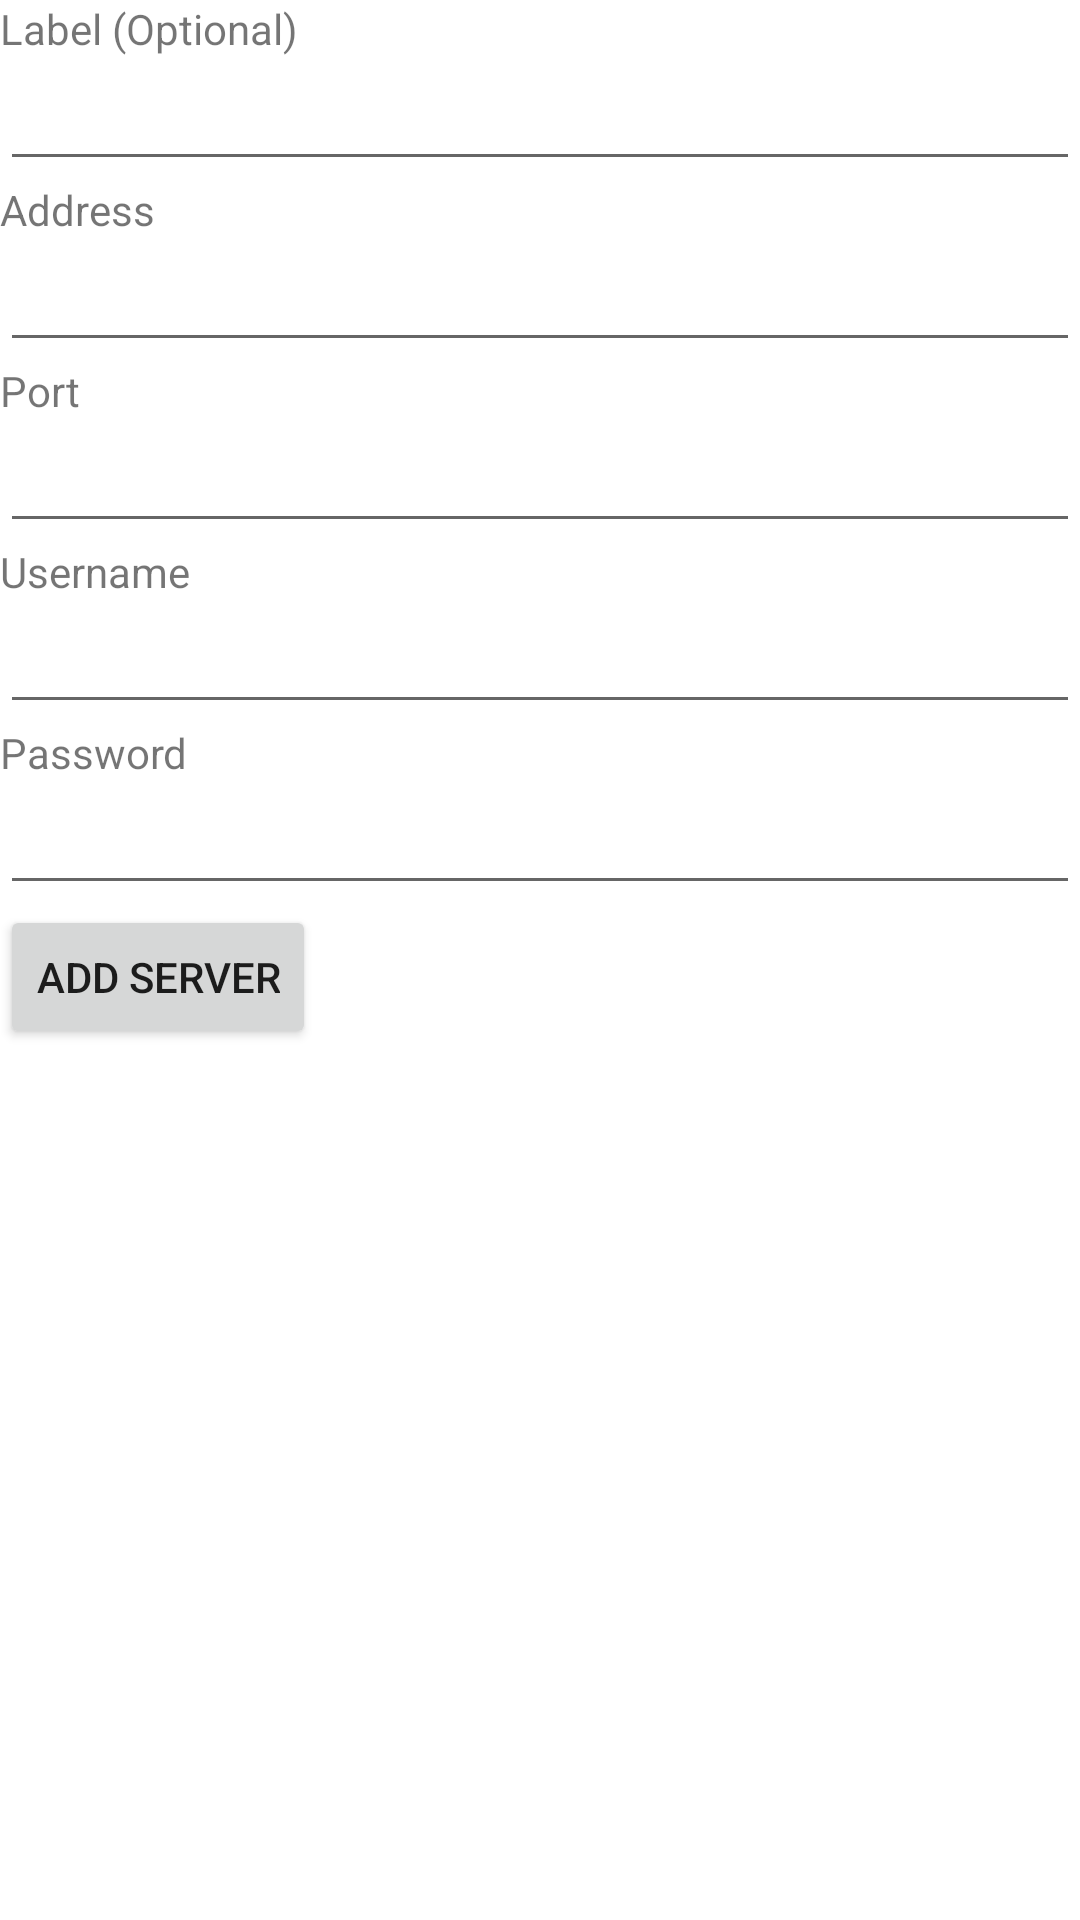

This screen was rendered from an Android layout file. Write that file and the resources it references.
<!-- AndroidManifest.xml: fallback theme Theme.MaterialComponents.DayNight.NoActionBar -->
<!-- res/layout/server_add.xml -->
<?xml version="1.0" encoding="utf-8"?>
<ScrollView
	xmlns:android="http://schemas.android.com/apk/res/android"
	android:layout_width="fill_parent"
	android:layout_height="fill_parent">
	<LinearLayout
		android:layout_height="wrap_content"
		android:layout_width="fill_parent"
		android:orientation="vertical">
		<TextView
			android:layout_width="wrap_content"
			android:layout_height="wrap_content"
			android:id="@+id/serverName"
			android:text="@string/serverName"></TextView>
		<EditText
			android:layout_height="wrap_content"
			android:layout_width="fill_parent"
			android:id="@+id/serverNameEdit"
			android:inputType="text"></EditText>
		<TextView
			android:id="@+id/serverHost"
			android:layout_width="wrap_content"
			android:layout_height="wrap_content"
			android:text="@string/serverHost"></TextView>
		<EditText
			android:layout_height="wrap_content"
			android:layout_width="fill_parent"
			android:id="@+id/serverHostEdit"
			android:inputType="text"></EditText>
		<TextView
			android:layout_width="wrap_content"
			android:layout_height="wrap_content"
			android:text="@string/serverPort"
			android:id="@+id/serverPort"></TextView>
		<EditText
			android:layout_height="wrap_content"
			android:layout_width="fill_parent"
			android:id="@+id/serverPortEdit"
			android:inputType="number"></EditText>
		<TextView
			android:layout_width="wrap_content"
			android:layout_height="wrap_content"
			android:text="@string/serverUsername"
			android:id="@+id/serverUsername"></TextView>
		<EditText
			android:layout_height="wrap_content"
			android:layout_width="fill_parent"
			android:id="@+id/serverUsernameEdit"
			android:inputType="text"></EditText>
		<TextView
			android:layout_width="wrap_content"
			android:layout_height="wrap_content"
			android:id="@+id/serverPassword"
			android:text="@string/serverPassword"></TextView>
		<EditText
			android:layout_height="wrap_content"
			android:id="@+id/serverPasswordEdit"
			android:layout_width="fill_parent"
			android:inputType="textPassword"></EditText>
		<Button
			android:layout_width="wrap_content"
			android:layout_height="wrap_content"
			android:id="@+id/serverAdd"
			android:text="@string/serverAdd"></Button>
	</LinearLayout>
</ScrollView>
<!-- resources referenced by this layout -->
<resources>
  <string name="serverAdd">Add Server</string>
  <string name="serverHost">Address</string>
  <string name="serverName">Label (Optional)</string>
  <string name="serverPassword">Password</string>
  <string name="serverPort">Port</string>
  <string name="serverUsername">Username</string>
</resources>
